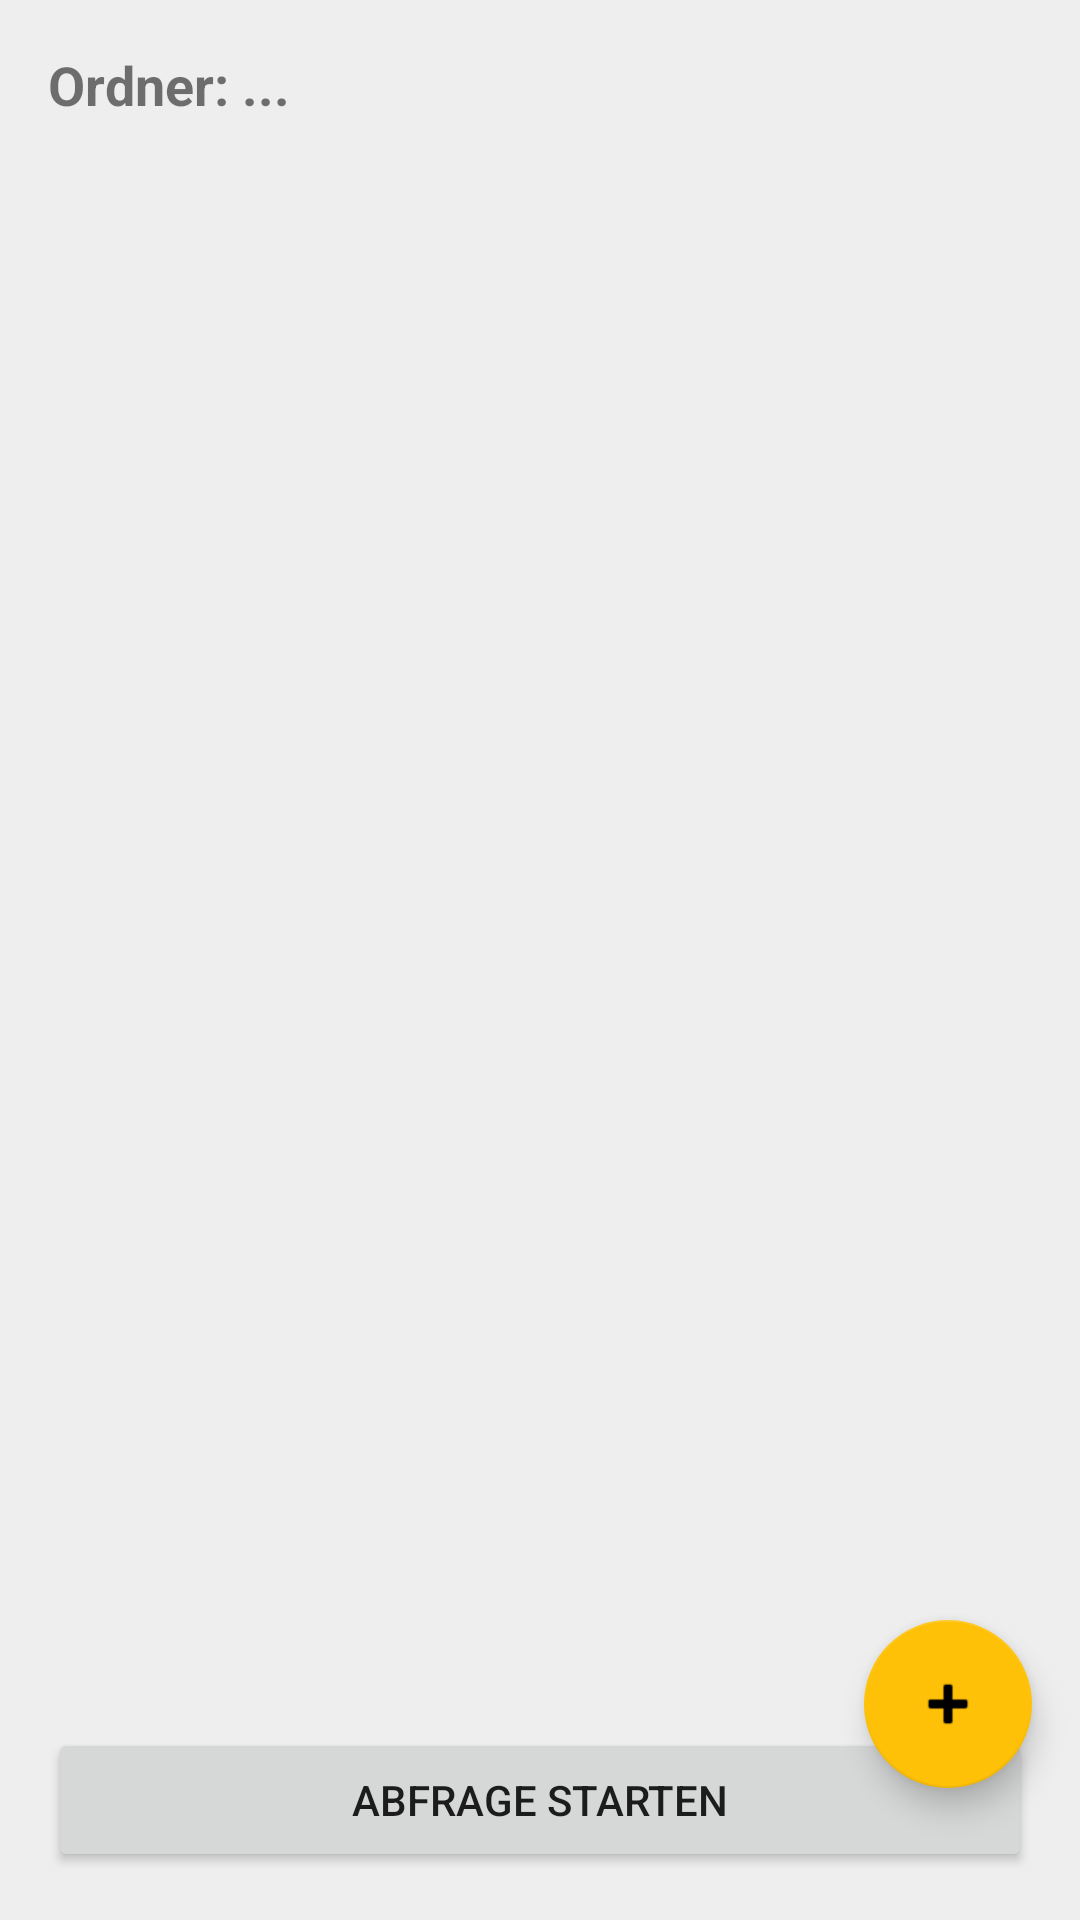

Write the Android layout XML for this screen, with the resource values it uses.
<!-- AndroidManifest.xml: application theme Theme.DuckCards -->
<!-- res/layout/activity_question_list.xml -->
<?xml version="1.0" encoding="utf-8"?>
<androidx.coordinatorlayout.widget.CoordinatorLayout
    xmlns:android="http://schemas.android.com/apk/res/android"
    xmlns:app="http://schemas.android.com/apk/res-auto"
    android:layout_width="match_parent"
    android:layout_height="match_parent"
    android:background="#EEEEEE">

    <LinearLayout
        android:orientation="vertical"
        android:padding="16dp"
        android:layout_width="match_parent"
        android:layout_height="match_parent">

        <TextView
            android:id="@+id/folderTitle"
            android:layout_width="match_parent"
            android:layout_height="wrap_content"
            android:text="Ordner: ..."
            android:textStyle="bold"
            android:textSize="18sp"
            android:paddingBottom="8dp"/>

        <androidx.recyclerview.widget.RecyclerView
            android:id="@+id/questionsRecycler"
            android:layout_width="match_parent"
            android:layout_height="0dp"
            android:layout_weight="1"/>

        <Button
            android:id="@+id/start_quiz_button"
            android:layout_width="match_parent"
            android:layout_height="wrap_content"
            android:text="Abfrage starten"
            android:layout_marginTop="8dp"/>
    </LinearLayout>

    <com.google.android.material.floatingactionbutton.FloatingActionButton
        android:id="@+id/addQuestionFab"
        android:layout_width="wrap_content"
        android:layout_height="wrap_content"
        android:contentDescription="Frage hinzufügen"
        app:srcCompat="@android:drawable/ic_input_add"
        android:layout_margin="16dp"
        app:layout_anchorGravity="bottom|end"
        app:layout_anchor="@id/questionsRecycler"/>

</androidx.coordinatorlayout.widget.CoordinatorLayout>
<!-- resources referenced by this layout -->
<resources>
  <style name="Theme.DuckCards" parent="Theme.MaterialComponents.DayNight.NoActionBar">
          <item name="android:windowBackground">#EEEEEE</item>
          <item name="colorPrimary">#2E7D32</item>
          <item name="colorPrimaryVariant">#1B5E20</item>
          <item name="colorOnPrimary">#FFFFFF</item>
          <item name="colorSecondary">#FFC107</item>
          <item name="android:navigationBarColor">#EEEEEE</item>
          <item name="android:statusBarColor">#EEEEEE</item>
      </style>
</resources>
